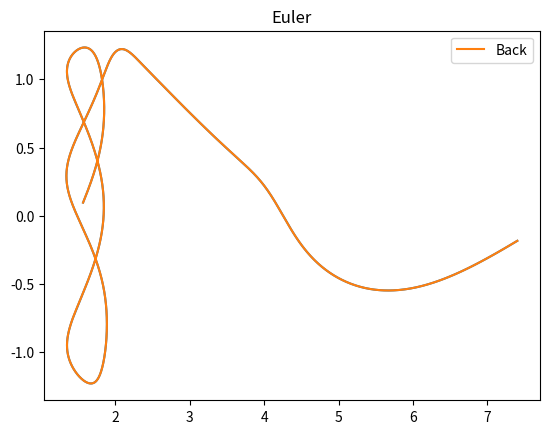

This chart was generated by the following Python code:
import numpy as np
import math
from math import exp
from math import sqrt
from random import uniform 
from random import seed
import matplotlib.pyplot as plt
#variables
sw2 = 17
spx2 = 2.6
CpW = 58.1
k2 = 0.4
by = 0.0035
By = 1.2e-06
V_3 = 15.5
a2 = 150
V_2 = 44.2
b2 = 0.00499
B2 = 1.35e-06
Sl = 1.7
fl = 9
ex1 = 2.3
sw1 = 15
spx1 = 1.9
b1 = 0.0011
B1 = 1.79904862716992e-06
De = 57.2617535188108
a = 3.1
V_1 = 0.196

Ec = 418.39 #energy conversion factor [converts from Kcal/mol to a.m.u*Angstrom/ps^2]

ET = 60*Ec #The total energy of the system in a.m.u*Angstrom/(Picosecond)^2
mu = 16.8 #linear reduced mass 
Ich = 25.147 #moment of inertia of the 3 carbon system 

def PES(x,y):
    q2=180*y/3.141
    V1=-b1*q2**2+B1*q2**4+De*(1-exp(-a*(x-1.5)))**2+V_1
    S1=1/(1+exp(-sw1*(x-spx1)))
    V2=-a2*(x-2.1)**2+V_2-b2*q2**2+B2*q2**4+Sl*exp(fl*(x-ex1))
    V3=-CpW*exp((-k2/(x-1)**4)*q2**2)-by*q2**2 +By*q2**4+V_3
    S2=1/(1+exp(-sw2*(x-spx2)))
    v=V1*(1-S1)+S1*V2*(1-S2)+S2*V3
    return v*Ec#in a.m.u*Angstrom/(Picosecond)^2

#function initializing variables
def Initialize(Xrange=[-15,15],Yrange=[-10,10],TotE=120): 
    x,y = uniform(Xrange[0],Xrange[1]),uniform(Yrange[0],Yrange[1])
    V = PES(x,y)
    KE = (TotE-V)#in a.m.u*Angstrom/(Picosecond)^2
    KEx = uniform(0,KE)
    KEy = KE - KEx
    
    sign = uniform(-1,1)
    sign = sign/abs(sign)
    vx = sign*sqrt(KEx*2/mu)
    
    sign = uniform(-1,1)
    sign = sign/abs(sign)
    my = mu*x**2

    I = my*Ich/(my+Ich)
    
    vy = sign*sqrt(KEy*2/I)


    return x,y,vx,vy,V

def F(x,y): #return accelarations; inputs: x(in angstroms), y(in radians); outputs: Ax(Kcal/Angstrom),Ay(Kcal/rad)  
    #Energy Functions
    q2=y*180/3.141#radian to degree conversion
    V1=-b1*q2**2+B1*q2**4+De*(1-exp(-a*(x-1.5)))**2+V_1
    S1=1/(1+exp(-sw1*(x-spx1)))
    V2=-a2*(x-2.1)**2+V_2-b2*q2**2+B2*q2**4+Sl*exp(fl*(x-ex1))
    V3=-CpW*exp((-k2/(x-1)**4)*q2**2)-by*q2**2 +By*q2**4+V_3
    S2=1/(1+exp(-sw2*(x-spx2)))
    #Derivative functions
    dS1 = sw1*S1*(1-S1)
    dS2 = sw2*S2*(1-S2)

    dV1_dx = 2*De*a*(1-exp(-a*(x-1.5)))*exp(-a*(x-1.5))
    dV1_dy = -2*b1*q2+4*B1*q2**3

    dV2_dx = -2*a2*(x-2.1)+Sl*fl*exp(fl*(x-ex1))
    dV2_dy = -2*b2*q2+4*B2*q2**3

    dV3_dx = (-4*k2*q2**2*CpW/(x-1)**5)*exp((-k2/(x-1)**4)*q2**2)#derivatives(kcal/A)
    dV3_dy = (2*k2*q2*CpW/(x-1)**4)*exp((-k2/(x-1)**4)*q2**2) - 2*by*q2 + 4*By*q2**3#(Kcal/degre)

    Fx=-(dV1_dx*(1-S1) - V1*dS1 + dS1*V2*(1-S2) - dS2*S1*V2 + S1*(1-S2)*dV2_dx + dS2*V3 + S2*dV3_dx)#Force in x direction,unit is Kcal/degree
    Fy=-((1-S1)*dV1_dy + S1*(1-S2)*dV2_dy + S2*dV3_dy)#Torque in y direction
    
    #unit conversion is needed
    Fx=Fx*Ec#linear acceleration; unit:Angstrom/s^2
    Fy=Fy*180/(3.141)*Ec# angular acceleration; unit: 1/s^2. 180/3.141 multiplied of conversion back to radians
    
    return Fx,Fy 

def step_Euler_mod(xi,yi,vxi,vyi,axi,ayi,dt):#modified Euler, acombination of RK4 and Verlet 
    
    #step 1
    vx_half = vxi + axi*dt/2
    vy_half = vyi + ayi*dt/2

    x_half = xi + vxi*dt/2 + axi*dt**2/8
    y_half = yi + vyi*dt/2 + ayi*dt**2/8

    Fx_half,Fy_half = F(x_half,y_half)
    my = mu*x_half**2
    I = my*Ich/(my+Ich)
    ax_half = Fx_half/mu + x_half*(I*vy_half/my)**2
    ay_half = Fy_half/I - 2*I/my*vx_half*vy_half/x_half
    
    #step 2
    vxn = vx_half + ax_half*dt/2 
    vyn = vy_half + ay_half*dt/2

    xn = x_half + vx_half*dt/2 + ax_half*dt**2/8
    yn = y_half + vy_half*dt/2 + ay_half*dt**2/8

    Fxn,Fyn = F(xn,yn)
    my = mu*xn**2
    I = my*Ich/(my+Ich)
    axn = Fxn/mu + xn*(vyn*I/my)**2
    ayn = Fyn/I - 2*I/my*vxn*vyn/xn

    #Step 3[Final calculation]

    ax_avg = (axi + 2*ax_half + axn)/4
    ay_avg = (ayi + 2*ay_half + ayn)/4

    vxf = vxi + ax_avg*dt
    vyf = vyi + ay_avg*dt


    return xn, yn, vxf, vyf , axn, ayn


def run_Euler(xinit,yinit,vxinit,vyinit,Steps=1000,dt=0.01):
    Fxinit,Fyinit = F(xinit,yinit)
    #total Moment of inertia I
    my = mu*xinit**2
    I = my*Ich/(my+Ich)
    #
    xt, yt = xinit, yinit
    vxt, vyt = vxinit, vyinit
    axt = Fxinit/mu + xinit*(I*vyt/my)**2
    ayt = Fyinit/I - 2*I/my*vxt*vyt/xinit
    e = PES(xt,yt) + 0.5*mu*vxt**2 + 0.5*I*vyt**2
    Xt, Yt = [xt], [yt]
    Vx = [vxt]
    Vy = [vyt]
    E = [e]
    for i in range(Steps):
        xt, yt, vxt, vyt, axt, ayt = step_Euler_mod(xt,yt,vxt,vyt,axt,ayt,dt)
        myn = mu*xt**2
        In = myn*Ich/(myn+Ich)
        e = PES(xt,yt) + 0.5*mu*vxt**2 + 0.5*In*vyt**2
        Xt.append(xt)
        Yt.append(yt)
        Vx.append(vxt)
        Vy.append(vyt)
        E.append(e)
    return Xt,Yt,Vx,Vy,E


from time import process_time
import os

dt=1e-4#time unit is picosecond
TotalTime=3e-1#time unit is picosecond
Steps=int(TotalTime/dt)


#testing Euler method

xinit,yinit,vxinit,vyinit,V_0 = Initialize([1.4,1.6],[-0.15,0.15],ET)
T=[dt*i for i in range(Steps+1)]

print("Euler Method")
start_t = process_time()
X,Y,Vx,Vy,E=run_Euler(xinit,yinit,vxinit,vyinit,Steps,dt)
end_t = process_time()
Xi=np.copy(X)
Yi=np.copy(Y)

T=[dt*i for i in range(Steps+1)]

print(f"Total Energy: {ET/Ec}Kcal/mol")
print(f"Totaltime of integration:{TotalTime}ps\nTime step:{dt}ps")
print(f"Relative error in E={(max(E)-min(E))/min(E)}[maximum deviation in Energy/Initial Total Energy]")
print(f"Initial Conditions:{xinit}\t{yinit}\t{vxinit}\t{vyinit}\t{V_0}")
print(f"Final Conditions:{X[-1]}\t{Y[-1]}\t{Vx[-1]}\t{Vy[-1]}\t{V_0}")

fig = plt.figure()
ax = plt.axes()
ax.plot(X,Y)


xl,yl,vxl,vyl=X[-1],Y[-1],Vx[-1],Vy[-1]
X,Y,Vx,Vy,E=run_Euler(xl,yl,-vxl,-vyl,Steps,dt)
print(f"Initial Conditions:{xl}\t{yl}\t{-vxl}\t{-vyl}")
print(f"Final Conditions:{X[-1]}\t{Y[-1]}\t{Vx[-1]}\t{Vy[-1]}")
print(f"Error in X,Y,Vx,Vy={xinit-X[-1]}\t{yinit-Y[-1]}\t{vxinit+Vx[-1]}\t{vyinit+Vy[-1]}")


plt.title("Euler")
ax.plot(X,Y,label="Back")
plt.legend()
plt.show()
file=f'Euler_energy_data.dat'
print(f"writing Energy to: {file}")
with open(file,'w') as f:
    for j in range(len(T)):
        f.write(f"{T[j]}\t{X[j]}\t{Y[j]}\t{E[j]}\n")
print("Time Taken for excecution:",end_t-start_t)
print("Done")
